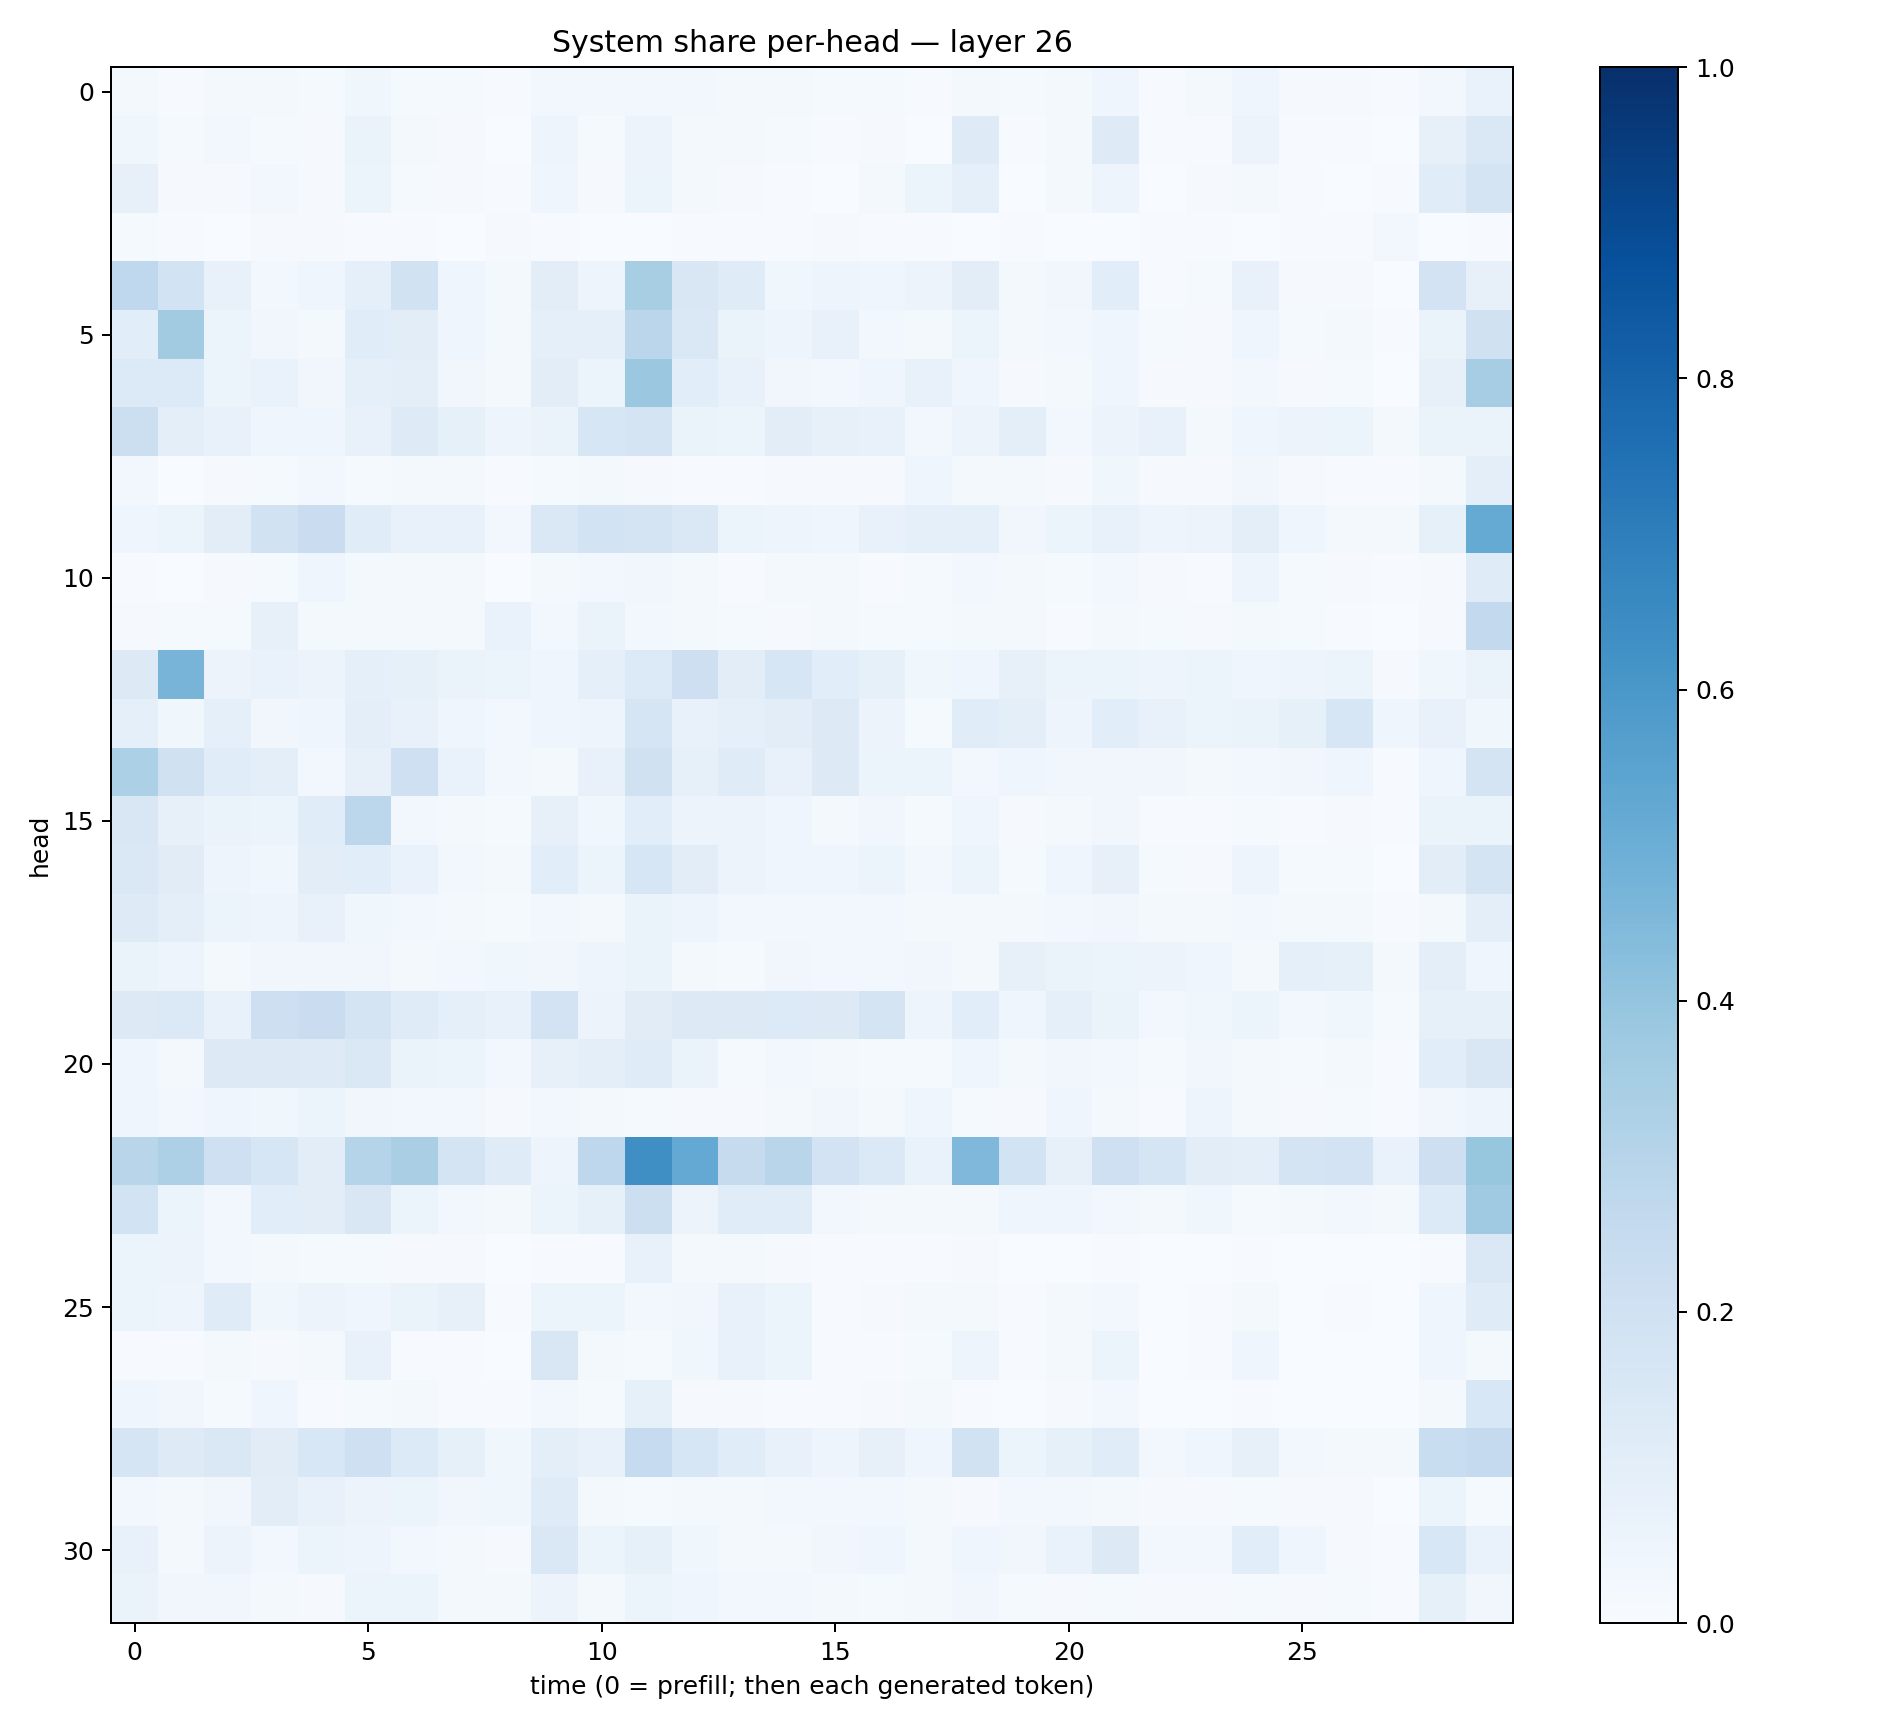

The table this chart was drawn from, first rows:
0.018247576, 0.0069844113, 0.017403932, 0.017327618, 0.014920545, 0.03687094, 0.015432789, 0.011939428, 0.0062965318, 0.023603061, 0.025308153, 0.027108734, 0.023883004, 0.017778246, 0.018878104, 0.014007354, 0.01411328, 0.007630449, 0.018642412, 0.01485283, 0.016898185, 0.044004194, 0.006524285, 0.016526448
0.03674, 0.01188, 0.02351, 0.0131, 0.007874, 0.066, 0.0206, 0.009883, 0.002663, 0.04995, 0.01483, 0.05577, 0.01888, 0.01618, 0.01403, 0.005145, 0.01145, 0.00115, 0.1237, 0.00774, 0.01825, 0.1227, 0.004744, 0.00439
0.08073, 0.01054, 0.008087, 0.02772, 0.007842, 0.05195, 0.01465, 0.008669, 0.004715, 0.03942, 0.008366, 0.05329, 0.02005, 0.01054, 0.007424, 0.003075, 0.02272, 0.05125, 0.08677, 0.003592, 0.01843, 0.05042, 0.002999, 0.009422
0.01175, 0.006468, 0.002468, 0.008352, 0.008321, 0.004132, 0.006087, 0.003227, 0.008812, 0.006698, 0.003175, 0.001502, 0.005062, 0.005208, 0.005809, 0.01086, 0.005201, 0.004985, 0.002645, 0.006864, 0.00376, 0.003773, 0.005817, 0.006171
0.2664, 0.1843, 0.07408, 0.02401, 0.0427, 0.09329, 0.191, 0.04238, 0.01989, 0.1036, 0.04911, 0.343, 0.1492, 0.1194, 0.03579, 0.04853, 0.04288, 0.05491, 0.1028, 0.01677, 0.03143, 0.1055, 0.006716, 0.01458
0.1068, 0.3616, 0.06037, 0.03126, 0.02106, 0.114, 0.1016, 0.04059, 0.01834, 0.09015, 0.08938, 0.285, 0.1437, 0.06612, 0.04948, 0.07535, 0.02684, 0.02048, 0.05263, 0.0226, 0.02799, 0.03995, 0.01381, 0.009713
0.1342, 0.136, 0.05191, 0.06991, 0.03255, 0.08719, 0.09414, 0.03338, 0.01896, 0.1039, 0.0609, 0.3825, 0.1086, 0.07379, 0.03505, 0.02398, 0.03957, 0.07576, 0.04484, 0.01091, 0.02219, 0.04022, 0.008123, 0.009712
0.2169, 0.0999, 0.07585, 0.04088, 0.04519, 0.07772, 0.1233, 0.0854, 0.05042, 0.06592, 0.1624, 0.1768, 0.06433, 0.06071, 0.1037, 0.07929, 0.07143, 0.02783, 0.05556, 0.09603, 0.02442, 0.05792, 0.07139, 0.01993
0.02404, 0.003436, 0.009615, 0.01359, 0.02373, 0.01524, 0.01567, 0.01786, 0.007297, 0.0139, 0.0213, 0.008638, 0.004128, 0.004015, 0.01063, 0.008225, 0.009121, 0.04263, 0.01898, 0.02098, 0.01091, 0.03597, 0.008916, 0.01105
0.04047, 0.05467, 0.1048, 0.1936, 0.2286, 0.1134, 0.07552, 0.07628, 0.03039, 0.1441, 0.1873, 0.1745, 0.146, 0.05164, 0.04708, 0.04525, 0.07791, 0.09012, 0.09057, 0.03244, 0.06165, 0.07344, 0.05071, 0.05604
0.007144, 0.003447, 0.009967, 0.0152, 0.03945, 0.0194, 0.02034, 0.02087, 0.002428, 0.01871, 0.02886, 0.03456, 0.01691, 0.006956, 0.01727, 0.01568, 0.007066, 0.01282, 0.02837, 0.0183, 0.0133, 0.03068, 0.01017, 0.00717
0.008742, 0.01227, 0.01307, 0.08088, 0.01605, 0.01905, 0.01941, 0.01587, 0.06914, 0.02402, 0.06407, 0.02538, 0.01805, 0.01416, 0.00872, 0.01867, 0.01261, 0.01404, 0.01606, 0.02225, 0.004843, 0.02326, 0.01533, 0.01152
0.1253, 0.4716, 0.058, 0.0679, 0.05764, 0.08815, 0.08251, 0.06418, 0.05924, 0.04327, 0.09124, 0.1334, 0.2148, 0.1053, 0.1614, 0.1087, 0.08394, 0.03623, 0.04512, 0.0783, 0.05862, 0.05376, 0.04823, 0.05987
0.09369, 0.03847, 0.08715, 0.03344, 0.03964, 0.09652, 0.07728, 0.04096, 0.02703, 0.04413, 0.0473, 0.1694, 0.07639, 0.08755, 0.1041, 0.1303, 0.05859, 0.01288, 0.1139, 0.1002, 0.04939, 0.107, 0.07561, 0.06169
0.3316, 0.1987, 0.1133, 0.09771, 0.02462, 0.07895, 0.2086, 0.0691, 0.03064, 0.02211, 0.07628, 0.1981, 0.08523, 0.1177, 0.07645, 0.1259, 0.06048, 0.05402, 0.02925, 0.04449, 0.0321, 0.03412, 0.03207, 0.0175
0.1495, 0.0803, 0.0655, 0.06202, 0.1138, 0.2793, 0.02373, 0.0224, 0.01426, 0.07827, 0.03736, 0.1074, 0.05621, 0.05555, 0.04557, 0.02245, 0.03508, 0.01472, 0.04266, 0.01118, 0.0191, 0.03172, 0.007079, 0.006679
0.1479, 0.1097, 0.04974, 0.03722, 0.1019, 0.1083, 0.06846, 0.02757, 0.0201, 0.1084, 0.05162, 0.1631, 0.1025, 0.05658, 0.04115, 0.04248, 0.05285, 0.02882, 0.05192, 0.01321, 0.04092, 0.08049, 0.01451, 0.008809
0.123, 0.09776, 0.05337, 0.04755, 0.07642, 0.038, 0.02942, 0.01937, 0.01431, 0.02403, 0.0171, 0.06431, 0.04786, 0.03084, 0.02993, 0.02516, 0.02556, 0.01734, 0.01851, 0.01949, 0.02962, 0.0313, 0.01854, 0.01871
0.06412, 0.04957, 0.02159, 0.0349, 0.03304, 0.03323, 0.0223, 0.02845, 0.03762, 0.03378, 0.04926, 0.06274, 0.01832, 0.01422, 0.03373, 0.02554, 0.02577, 0.03368, 0.02083, 0.07892, 0.06459, 0.05357, 0.05836, 0.04186
0.1324, 0.1387, 0.07783, 0.2118, 0.2266, 0.172, 0.1182, 0.09224, 0.07597, 0.1808, 0.05724, 0.1106, 0.128, 0.125, 0.1329, 0.1263, 0.175, 0.0497, 0.1089, 0.04536, 0.09346, 0.06335, 0.0246, 0.03883
0.04357, 0.02339, 0.1271, 0.126, 0.1226, 0.1416, 0.06311, 0.05274, 0.02717, 0.07887, 0.09616, 0.1199, 0.06512, 0.0148, 0.02971, 0.01715, 0.01308, 0.01303, 0.04099, 0.0176, 0.03162, 0.02898, 0.0147, 0.03329
0.04361, 0.02485, 0.04125, 0.03558, 0.05153, 0.03469, 0.02801, 0.02363, 0.009623, 0.02839, 0.02078, 0.01331, 0.009319, 0.01152, 0.01697, 0.03132, 0.01644, 0.03909, 0.01327, 0.01154, 0.0411, 0.01657, 0.007598, 0.05008
0.2923, 0.3274, 0.2066, 0.1634, 0.1035, 0.3007, 0.3389, 0.177, 0.1178, 0.04863, 0.274, 0.6345, 0.5208, 0.2445, 0.2903, 0.1821, 0.1403, 0.06972, 0.4513, 0.1837, 0.07818, 0.2069, 0.1663, 0.1029
0.1846, 0.05443, 0.02532, 0.1073, 0.105, 0.1506, 0.06196, 0.02931, 0.02081, 0.06211, 0.08257, 0.2182, 0.05768, 0.1168, 0.1135, 0.02983, 0.01941, 0.02298, 0.02318, 0.03908, 0.04072, 0.0282, 0.01672, 0.03551
0.0589, 0.05749, 0.02394, 0.01981, 0.01456, 0.01553, 0.01034, 0.01016, 0.002441, 0.006245, 0.007448, 0.07181, 0.0231, 0.0167, 0.009637, 0.004268, 0.004797, 0.004927, 0.009204, 0.001706, 0.001549, 0.004384, 0.0009151, 0.0003959
0.05445, 0.04779, 0.1186, 0.03747, 0.05572, 0.04134, 0.06373, 0.07835, 0.006129, 0.0526, 0.05375, 0.02684, 0.03129, 0.07622, 0.05262, 0.00563, 0.008981, 0.02096, 0.02001, 0.005226, 0.02329, 0.028, 0.002772, 0.006783
0.006922, 0.004072, 0.02135, 0.01039, 0.01934, 0.07537, 0.004006, 0.007811, 0.003025, 0.1491, 0.02169, 0.01341, 0.03706, 0.07262, 0.05921, 0.004167, 0.005562, 0.01398, 0.04841, 0.006062, 0.01974, 0.05147, 0.002431, 0.005611
0.03942, 0.03483, 0.01547, 0.04079, 0.007732, 0.01487, 0.01582, 0.006625, 0.007566, 0.02572, 0.01269, 0.08379, 0.01036, 0.008169, 0.005144, 0.005612, 0.008241, 0.01778, 0.005846, 0.003286, 0.01169, 0.03038, 0.00217, 0.002723
0.1708, 0.1238, 0.1471, 0.1096, 0.155, 0.2053, 0.1364, 0.08343, 0.03884, 0.0991, 0.07356, 0.2476, 0.1566, 0.114, 0.07767, 0.04839, 0.07871, 0.04361, 0.1897, 0.06101, 0.08413, 0.1151, 0.02986, 0.04311
0.02371, 0.01622, 0.03469, 0.1042, 0.07258, 0.05681, 0.06247, 0.03204, 0.03733, 0.1176, 0.01824, 0.01507, 0.02283, 0.0171, 0.02591, 0.03115, 0.02364, 0.0225, 0.00799, 0.02505, 0.02897, 0.02207, 0.008321, 0.009646
0.07144, 0.02051, 0.05588, 0.03016, 0.05217, 0.05033, 0.02975, 0.01684, 0.00889, 0.1429, 0.06012, 0.08395, 0.03782, 0.02141, 0.02103, 0.0315, 0.04252, 0.02122, 0.04685, 0.03155, 0.06796, 0.1309, 0.02371, 0.026
0.06628, 0.03446, 0.0347, 0.01849, 0.01078, 0.05388, 0.054, 0.02278, 0.01787, 0.05632, 0.02209, 0.05454, 0.03944, 0.0271, 0.02724, 0.01771, 0.01464, 0.01764, 0.03233, 0.01232, 0.01096, 0.01384, 0.01037, 0.009204
